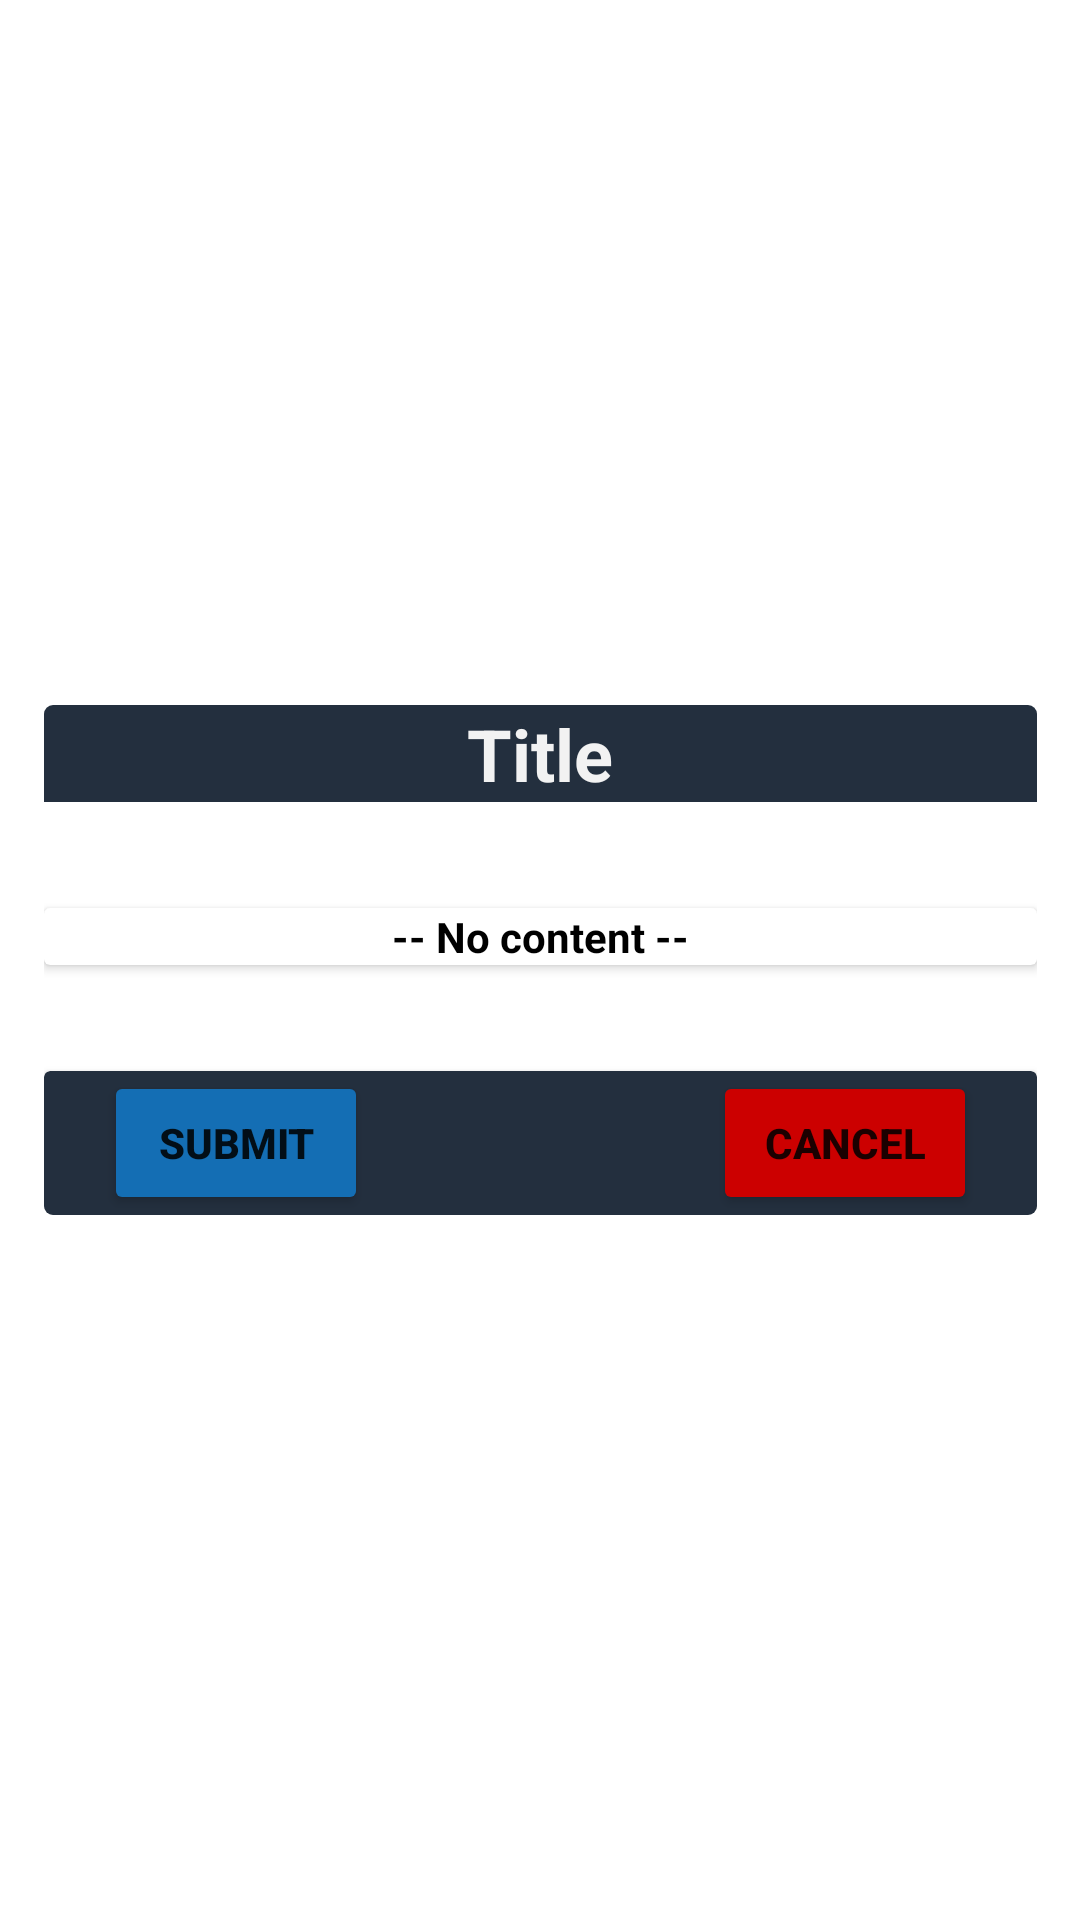

Layout XML and referenced resources for this Android screen:
<!-- AndroidManifest.xml: application theme AppTheme.NoActionBar -->
<!-- res/layout/activity_delete_device_popup.xml -->
<?xml version="1.0" encoding="utf-8"?>
<androidx.constraintlayout.widget.ConstraintLayout xmlns:android="http://schemas.android.com/apk/res/android"
    xmlns:app="http://schemas.android.com/apk/res-auto"
    xmlns:tools="http://schemas.android.com/tools"
    android:layout_width="match_parent"
    android:layout_height="match_parent"
    android:id="@+id/popup_window_background"
    tools:context=".DeleteDevicePopupActivity">

    <androidx.cardview.widget.CardView
        android:id="@+id/popup_window_view_with_border"
        android:layout_width="wrap_content"
        android:layout_height="wrap_content"
        android:layout_centerHorizontal="true"
        android:layout_centerVertical="true"
        app:cardBackgroundColor="#FFFFFF"
        app:cardCornerRadius="3dp"
        app:cardElevation="0dp"
        app:cardMaxElevation="0dp"
        app:cardPreventCornerOverlap="false"
        app:layout_constraintBottom_toBottomOf="parent"
        app:layout_constraintLeft_toLeftOf="parent"
        app:layout_constraintRight_toRightOf="parent"
        app:layout_constraintTop_toTopOf="parent"
        tools:layout_editor_absoluteX="1dp"
        tools:layout_editor_absoluteY="160dp">

        <androidx.cardview.widget.CardView
            android:id="@+id/popup_window_view"
            android:layout_width="331dp"
            android:layout_height="wrap_content"
            android:layout_centerInParent="true"
            android:layout_margin="2dp"
            app:cardBackgroundColor="@android:color/white"
            app:cardCornerRadius="3dp"
            app:cardElevation="0dp"
            app:cardMaxElevation="0dp"
            app:cardPreventCornerOverlap="false">

            <androidx.constraintlayout.widget.ConstraintLayout
                android:id="@+id/popup_window_background_container"
                android:layout_width="match_parent"
                android:layout_height="match_parent"
                android:layout_centerInParent="true"
                android:minHeight="170dp">

                <androidx.appcompat.widget.AppCompatTextView
                    android:id="@+id/popup_window_title"
                    android:layout_width="match_parent"
                    android:layout_height="0dp"
                    android:background="@color/colorPrimaryDark"
                    android:gravity="center"
                    android:text="Title"
                    android:textAlignment="center"
                    android:textColor="@color/colorAccent"
                    android:textSize="@dimen/title_font_size"
                    android:textStyle="bold"
                    app:autoSizeMaxTextSize="24dp"
                    app:autoSizeTextType="uniform"
                    app:layout_constraintEnd_toEndOf="parent"
                    app:layout_constraintStart_toStartOf="parent"
                    app:layout_constraintTop_toTopOf="parent" />

                <androidx.cardview.widget.CardView
                    android:layout_width="match_parent"
                    android:layout_height="wrap_content"
                    app:layout_constraintBottom_toTopOf="@+id/cardView15"
                    app:layout_constraintEnd_toEndOf="parent"
                    app:layout_constraintStart_toStartOf="parent"
                    app:layout_constraintTop_toBottomOf="@+id/popup_window_title">

                    <androidx.constraintlayout.widget.ConstraintLayout
                        android:layout_width="match_parent"
                        android:layout_height="match_parent">

                        <TextView
                            android:id="@+id/messageTextView"
                            android:layout_width="wrap_content"
                            android:layout_height="wrap_content"
                            android:text="@string/no_content"
                            android:textColor="@color/colorBackground"
                            android:textStyle="bold"
                            app:layout_constraintBottom_toBottomOf="parent"
                            app:layout_constraintEnd_toEndOf="parent"
                            app:layout_constraintStart_toStartOf="parent"
                            app:layout_constraintTop_toTopOf="parent" />
                    </androidx.constraintlayout.widget.ConstraintLayout>

                </androidx.cardview.widget.CardView>

                <androidx.cardview.widget.CardView
                    android:id="@+id/cardView15"
                    android:layout_width="match_parent"
                    android:layout_height="wrap_content"
                    app:cardBackgroundColor="@color/colorPrimaryDark"
                    app:contentPaddingLeft="20dp"
                    app:contentPaddingRight="20dp"
                    app:layout_constraintBottom_toBottomOf="parent"
                    app:layout_constraintEnd_toEndOf="parent"
                    app:layout_constraintStart_toStartOf="parent">

                    <androidx.constraintlayout.widget.ConstraintLayout
                        android:layout_width="match_parent"
                        android:layout_height="match_parent">

                        <Button
                            android:id="@+id/submitButton"
                            android:layout_width="wrap_content"
                            android:layout_height="wrap_content"
                            android:text="Submit"
                            android:textStyle="bold"
                            app:backgroundTint="@color/colorTitle"
                            app:layout_constraintBottom_toBottomOf="parent"
                            app:layout_constraintStart_toStartOf="parent"
                            app:layout_constraintTop_toTopOf="parent" />

                        <Button
                            android:id="@+id/cancelButton"
                            android:layout_width="wrap_content"
                            android:layout_height="wrap_content"
                            android:text="Cancel"
                            android:textStyle="bold"
                            app:backgroundTint="@android:color/holo_red_dark"
                            app:layout_constraintBottom_toBottomOf="parent"
                            app:layout_constraintEnd_toEndOf="parent"
                            app:layout_constraintTop_toTopOf="parent" />
                    </androidx.constraintlayout.widget.ConstraintLayout>
                </androidx.cardview.widget.CardView>


            </androidx.constraintlayout.widget.ConstraintLayout>

        </androidx.cardview.widget.CardView>
    </androidx.cardview.widget.CardView>

</androidx.constraintlayout.widget.ConstraintLayout>
<!-- resources referenced by this layout -->
<resources>
  <color name="colorAccent">#f2f2f2</color>
  <color name="colorBackground">#000000</color>
  <color name="colorPrimaryDark">#232f3e</color>
  <color name="colorTitle">#146eb4</color>
  <dimen name="title_font_size">24sp</dimen>
  <string name="no_content">-- No content --</string>
  <style name="AppTheme.NoActionBar">
          <item name="windowActionBar">false</item>
          <item name="windowNoTitle">true</item>
          <item name="android:actionMenuTextColor">@android:color/white</item>
          <item name="drawerArrowStyle">@style/DrawerArrowStyle</item>
      </style>
  <style name="DrawerArrowStyle" parent="@style/Widget.AppCompat.DrawerArrowToggle">
          <item name="spinBars">true</item>
          <item name="color">@android:color/white</item>
      </style>
</resources>
